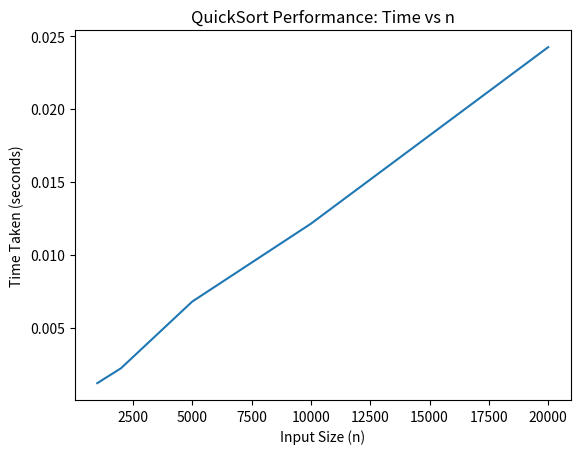

Write the Python code that produced this figure.
#LAB-1 QUICK SORT
#1. Sort a given set of elements and determine the time (t) required to sort the elements.
#2. Repeat the experiment for different set of values ( n) and
#3. Plot a graph of the time taken versus n. 

import time
import random
import matplotlib.pyplot as plt

def quicksort(arr):
    if len(arr) <= 1:
        return arr
    pivot = arr[len(arr)//2]
    left = [x for x in arr if x < pivot]
    mid = [x for x in arr if x == pivot]
    right = [x for x in arr if x > pivot]
    return quicksort(left) + mid + quicksort(right)

sizes = [1000, 2000, 5000, 10000, 20000]
times = []

for n in sizes:
    arr = [random.randint(1, 100000) for _ in range(n)]
    start = time.time()
    quicksort(arr)
    end = time.time()
    times.append(end - start)
    print(f"n={n}, t={end-start:.5f} seconds")

plt.plot(sizes, times)
plt.xlabel("Input Size (n)")
plt.ylabel("Time Taken (seconds)")
plt.title("QuickSort Performance: Time vs n")
plt.show()
